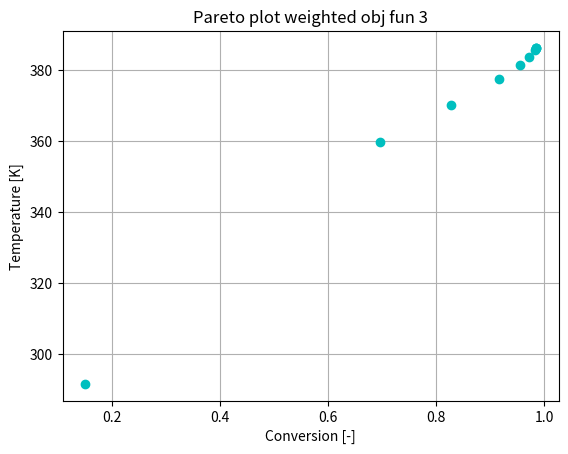

Reproduce this figure in Python.
#!/usr/bin/env python3
# -*- coding: utf-8 -*-
"""
Created on Wed Sep 20 14:57:36 2023

@author: linaelmanira
"""

#!/usr/bin/env python3
# -*- coding: utf-8 -*-
"""
Created on Wed Sep 20 13:59:09 2023

@author: linaelmanira
"""

import numpy as np
import matplotlib.pyplot as plt 
from scipy.integrate import solve_ivp
from scipy.optimize import minimize 

plt.close('all')

D = {}
D['v'] = 0.1 #m/s
D['L'] = 1 #m 
D['alpha'] = 0.058 #1/s 
D['beta'] = 0.2 #1/s
D['gamma'] = 16.7
D['delta'] = 0.25
D['cin'] = 0.02 #mol/l
D['Tin'] = 340 #K
D['c_lb'] = 0
D['c_ub'] = 0.02
D['T_lb'] = 280
D['T_ub'] = 400
D['Tw_lb'] = 280
D['Tw_ub'] = 400


def tubemodel(t,u,y,D):
    x1 = y[0]
    x2 =y[1]
    dx1dz = (D['alpha']/D['v'])*(1-x1)*np.exp((D['gamma']*x2)/(1+x2)) 
    dx2dz = (D['alpha']*D['delta']/D['v'])*(1-x1)*np.exp((D['gamma']*x2)/(1+x2))+\
        D['beta']/D['v']*(u-x2)
        
    return np.array([dx1dz,dx2dz])

def simulation_seg(u,D):
    y0 = np.zeros(2)
    seglen = D['L']/10
    ysol = np.zeros((2,11))
    zsol = np.zeros(11)
    
    for i in range(10):
        zspan = [i*seglen,(i+1)*seglen]
        sol = solve_ivp(lambda t,y: tubemodel(t,u[i],y,D),zspan,y0)
        ysol[:,i+1] = sol.y[:, -1]
        ysol[:, i+1] = sol.y[:, -1]
        y0 = sol.y[:, -1]
        zsol[i+1] = (i+1)*seglen
    
    x1 = ysol[0,:]
    x2 = ysol[1,:]
    T = D['Tin']*(1 + x2)
    c = D['cin']*(1 - x1)
    Tw = D['Tin']*(1 + u)
   
    return zsol, c, T, Tw, x1, x2


def obj_seg(u,w1,D,print_vals = False):
    z, c, T, Tw, x1, x2 = simulation_seg(u, D)
    
    K2 = 150
    R = 10000
    
    conv = 1-x1 #conversion along the reactor
    du = 0
    
    for i in range(len(u)-1):
        deltau = (u[i+1]-u[i])**2
        du += deltau
    
    y = K2*x2**2
    
    Q = (1-w1)*conv[-1] + w1*np.trapz(y,x2) + R*du
    
    if print_vals: 
        print(u,Q)
    
    return Q

def constraints_seg(u,D):
    
    z, c, T, Tw, x1, x2 = simulation_seg(u, D)
    
    const =  np.hstack(([D['T_ub'] - T, T - D['T_lb']]))

    return const


con_seg = {'type':'ineq','fun':lambda u: constraints_seg(u,D)}

x_lb = (D['Tw_lb']-D['Tin'])/D['Tin']
x_ub = (D['Tw_ub']-D['Tin'])/D['Tin']

bnds_seg = [[x_lb,x_ub]]*10
guess = (x_ub-x_lb)/2*np.ones(10)

w1 = np.linspace(0,1,10)

conv = []
Tout = []

for i in range(len(w1)): 
    res = minimize(lambda u: obj_seg(u,w1[i],D,print_vals = False), x0 = guess ,bounds=bnds_seg,\
                method = 'SLSQP',constraints = con_seg)
    #print(res)
    
    uopt = res.x
    
    z, c, T, Tw, x1, x2 = simulation_seg(uopt,D)
    
    conv = np.hstack(([conv,x1[-1]]))
    Tout = np.hstack(([Tout,T[-1]]))
    print(w1[i])
    
# print(conv)
# print(Tout)

seg = np.linspace(0,D['L'],len(Tw)+1)
plt.figure()
plt.plot(conv,Tout,'co')
plt.xlabel('Conversion [-]')
plt.ylabel('Temperature [K]')
plt.title('Pareto plot weighted obj fun 3')
plt.grid(True)